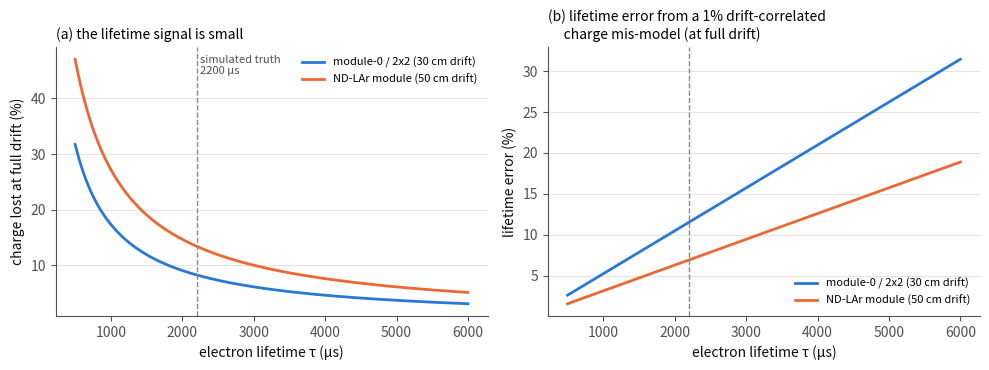

Write the Python code that produced this figure.
import numpy as np, matplotlib; matplotlib.use('Agg'); import matplotlib.pyplot as plt
plt.rcParams.update({'font.size':10,'axes.spines.top':False,'axes.spines.right':False,'axes.edgecolor':'#52514e','axes.labelcolor':'#0b0b0b','xtick.color':'#52514e','ytick.color':'#52514e'})
C=['#2a78d6','#eb6834','#1baf7a']
vd=0.1587
fig,ax=plt.subplots(1,2,figsize=(10,3.8))
tau=np.linspace(500,6000,300)
for c,(L,lab) in zip(C,[(30.27,'module-0 / 2x2 (30 cm drift)'),(50.4,'ND-LAr module (50 cm drift)')]):
    t=L/vd
    ax[0].plot(tau, 100*(1-np.exp(-t/tau)), color=c, lw=2, label=lab)
    # a fractional charge error eps at max drift (linear in t) -> dtau/tau = tau*eps/t
    ax[1].plot(tau, 100*tau*0.01/t, color=c, lw=2, label=lab)
ax[0].set_xlabel('electron lifetime τ (µs)'); ax[0].set_ylabel('charge lost at full drift (%)')
ax[0].set_title('(a) the lifetime signal is small',loc='left',fontsize=10)
ax[1].set_xlabel('electron lifetime τ (µs)'); ax[1].set_ylabel('lifetime error (%)')
ax[1].set_title('(b) lifetime error from a 1% drift-correlated\n     charge mis-model (at full drift)',loc='left',fontsize=10)
for a in ax:
    a.axvline(2200,color='#8a8983',ls='--',lw=1); a.grid(axis='y',color='#e5e4df',lw=0.8); a.legend(frameon=False,fontsize=8)
ax[0].text(2250,ax[0].get_ylim()[1]*0.9,'simulated truth\n2200 µs',fontsize=8,color='#52514e')
fig.tight_layout(); fig.savefig('R1_lever_arm.png',dpi=150)
t=30.27/vd; print('tmax',t,'loss@2200',1-np.exp(-t/2200),'amp 1%->',2200*0.01/t)
